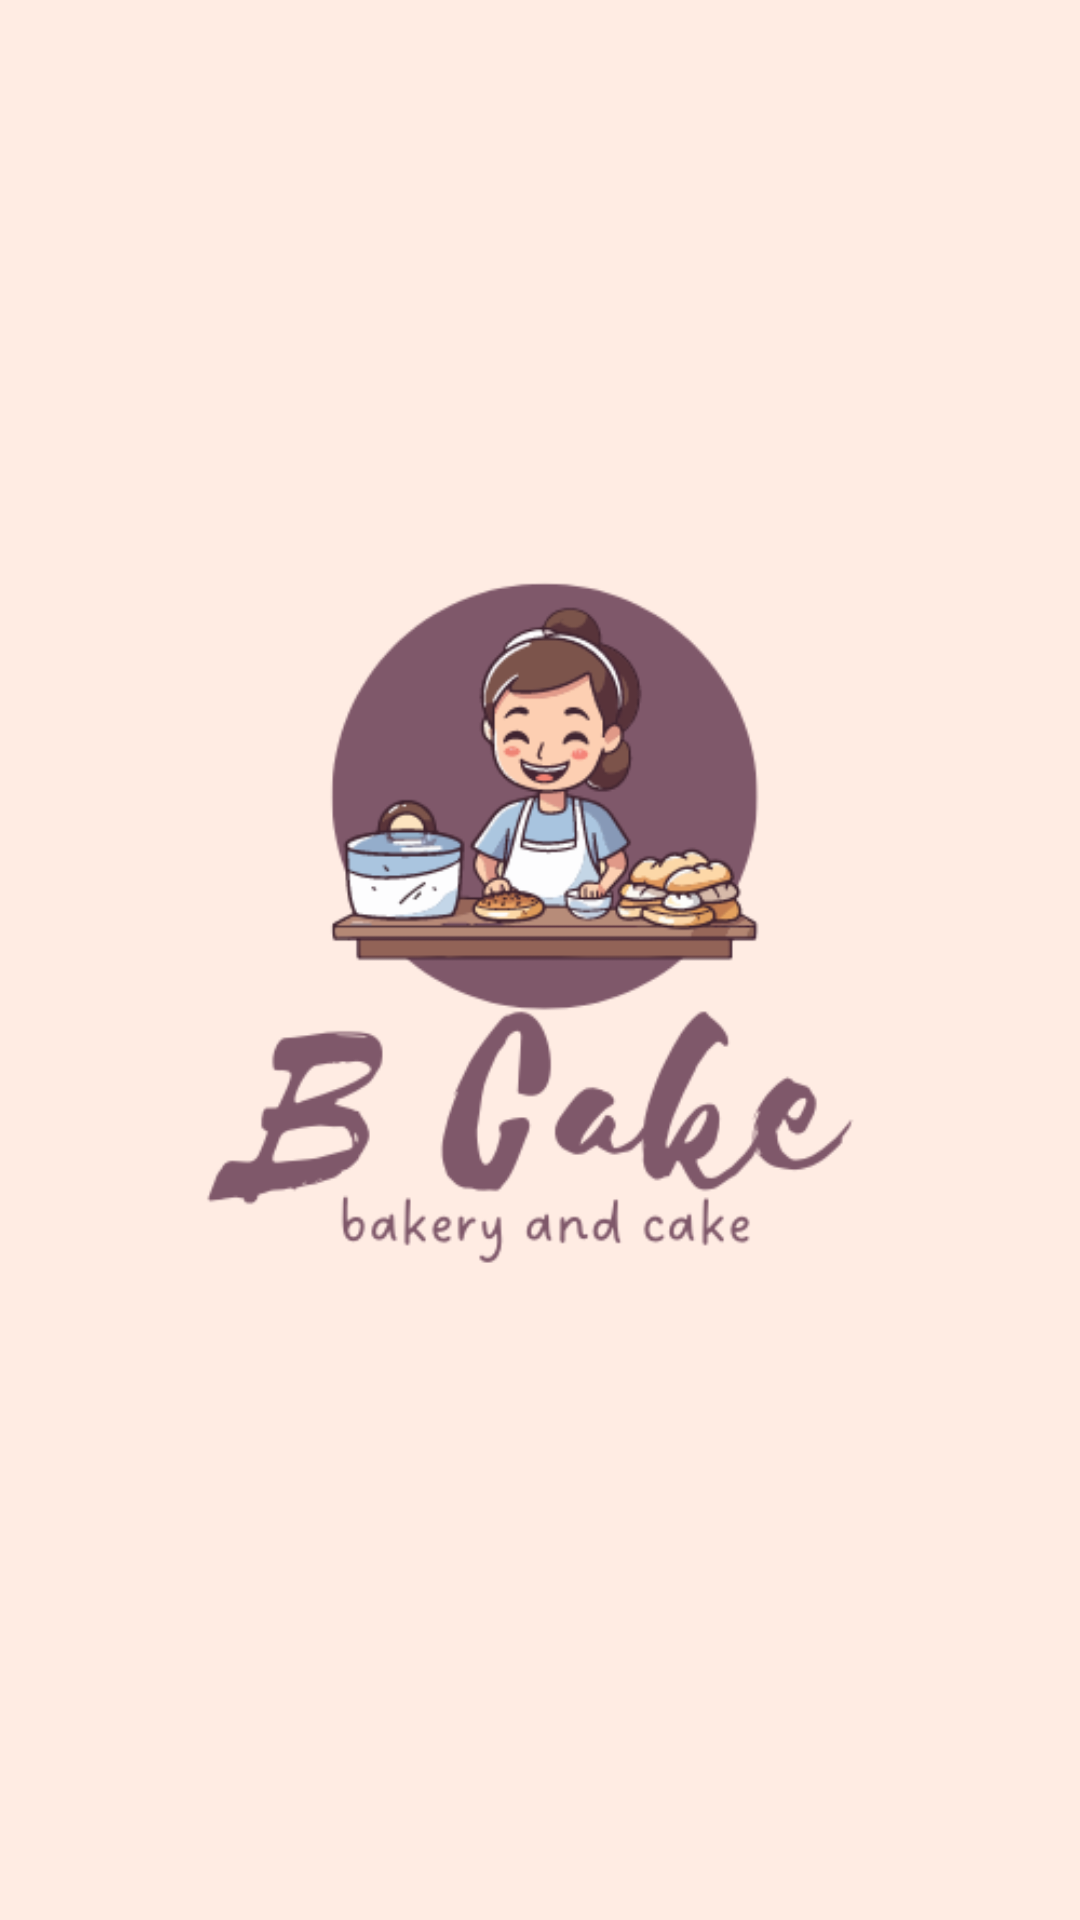

Write the Android layout XML for this screen, with the resource values it uses.
<!-- AndroidManifest.xml: application theme Theme.BCake -->
<!-- res/layout/splash_screen.xml -->
<?xml version="1.0" encoding="utf-8"?>
<LinearLayout xmlns:android="http://schemas.android.com/apk/res/android"
    android:layout_width="match_parent"
    android:layout_height="match_parent"
    android:background="@color/backgroud"
    android:orientation="vertical">

    <ImageView
        android:layout_width="match_parent"
        android:layout_height="match_parent"
        android:src="@drawable/splashscreen" />


</LinearLayout>
<!-- resources referenced by this layout -->
<resources>
  <color name="backgroud">#FFECE3 </color>
  <!-- drawable splashscreen: png bitmap (drawable, 45088 bytes) -->
  <style name="Theme.BCake" parent="Base.Theme.BCake" />
  <style name="Base.Theme.BCake" parent="Theme.AppCompat.DayNight.NoActionBar">
          
          
      </style>
</resources>
